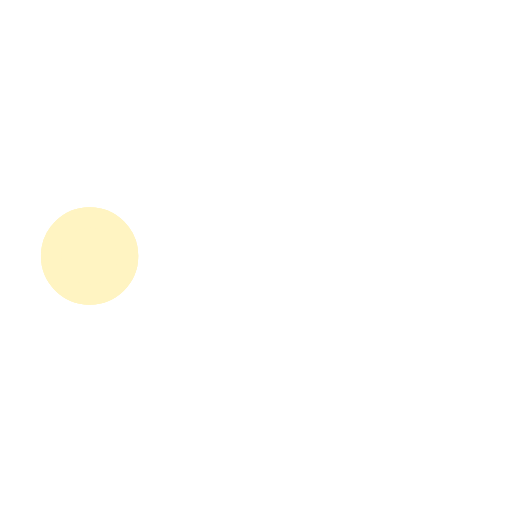
t = 0.00 s
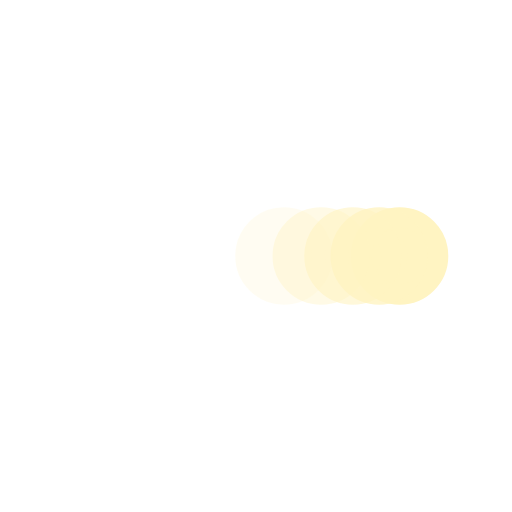
t = 0.38 s
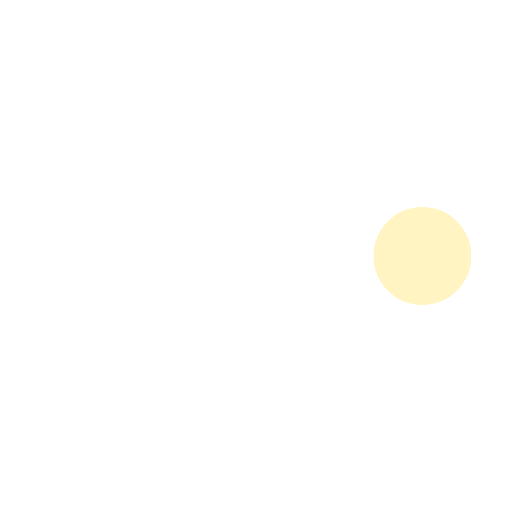
t = 0.73 s
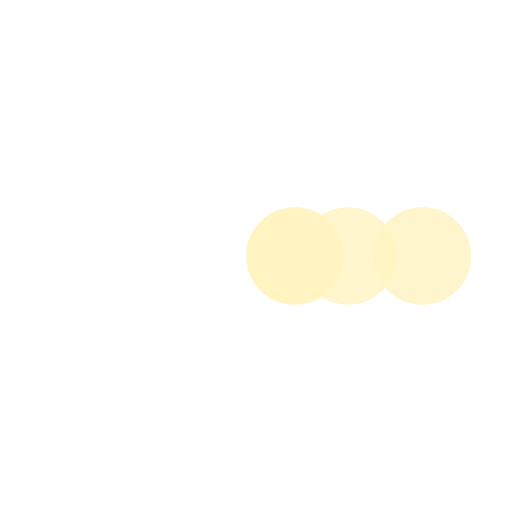
t = 1.10 s
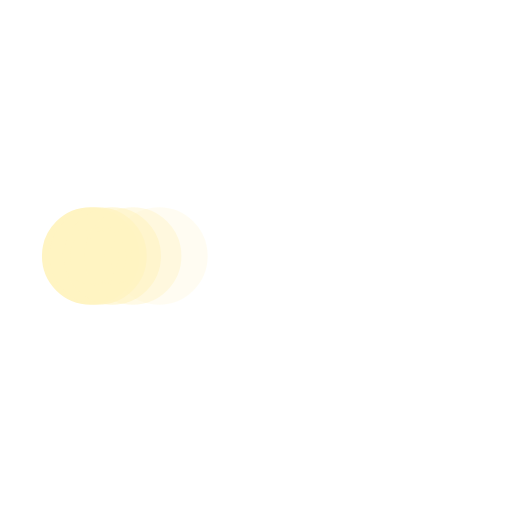
t = 1.48 s
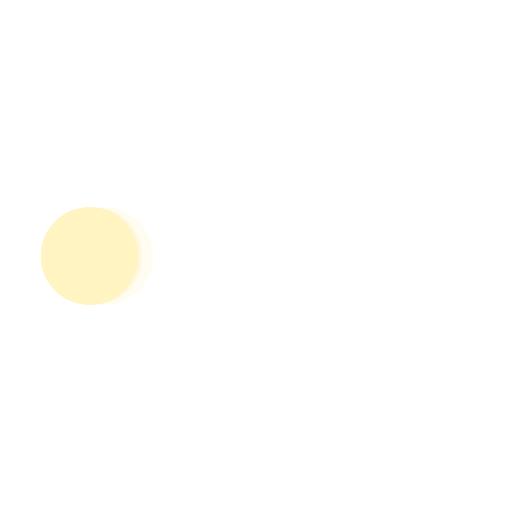
t = 1.60 s

The animated SVG that drew these frames (rendered in a browser with its animation timeline set to each time). Animation: 5 SMIL elements (animate=5); one cycle of 2.20 s, repeats indefinitely.

﻿<svg width="15em" height="15em" xmlns='http://www.w3.org/2000/svg' viewBox='0 0 200 200'><circle fill='#FFF4C2' stroke='#FFF4C2' stroke-width='8' r='15' cx='35' cy='100'><animate attributeName='cx' calcMode='spline' dur='2' values='35;165;165;35;35' keySplines='0 .1 .5 1;0 .1 .5 1;0 .1 .5 1;0 .1 .5 1' repeatCount='indefinite' begin='0'></animate></circle><circle fill='#FFF4C2' stroke='#FFF4C2' stroke-width='8' opacity='.8' r='15' cx='35' cy='100'><animate attributeName='cx' calcMode='spline' dur='2' values='35;165;165;35;35' keySplines='0 .1 .5 1;0 .1 .5 1;0 .1 .5 1;0 .1 .5 1' repeatCount='indefinite' begin='0.05'></animate></circle><circle fill='#FFF4C2' stroke='#FFF4C2' stroke-width='8' opacity='.6' r='15' cx='35' cy='100'><animate attributeName='cx' calcMode='spline' dur='2' values='35;165;165;35;35' keySplines='0 .1 .5 1;0 .1 .5 1;0 .1 .5 1;0 .1 .5 1' repeatCount='indefinite' begin='.1'></animate></circle><circle fill='#FFF4C2' stroke='#FFF4C2' stroke-width='8' opacity='.4' r='15' cx='35' cy='100'><animate attributeName='cx' calcMode='spline' dur='2' values='35;165;165;35;35' keySplines='0 .1 .5 1;0 .1 .5 1;0 .1 .5 1;0 .1 .5 1' repeatCount='indefinite' begin='.15'></animate></circle><circle fill='#FFF4C2' stroke='#FFF4C2' stroke-width='8' opacity='.2' r='15' cx='35' cy='100'><animate attributeName='cx' calcMode='spline' dur='2' values='35;165;165;35;35' keySplines='0 .1 .5 1;0 .1 .5 1;0 .1 .5 1;0 .1 .5 1' repeatCount='indefinite' begin='.2'></animate></circle></svg>